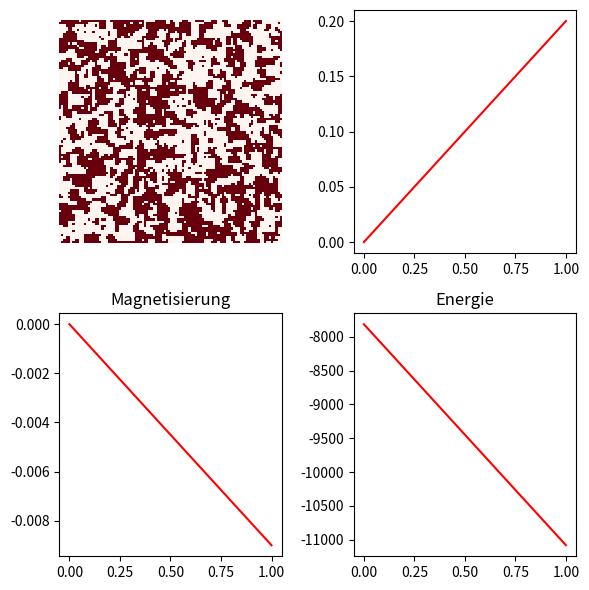

Python code for this plot:
import numpy as np
import matplotlib.pyplot as plt
from matplotlib.animation import FuncAnimation

#---------------------Fuktionen---------------------#


def neighbors(i, j, mat):
    N = mat.shape[0]
    return np.array([
        mat[(i+1)%N, j],
        mat[(i-1)%N, j],
        mat[i, (j+1)%N],
        mat[i, (j-1)%N]
    ])


def denergy(spin,neighbors,J,B=0):
    return 2*spin*(J*sum(neighbors)+B)

def hamiltonian(mat, J=1.5,B=0):
    N = mat.shape[0]
    E = 0
    for i in range(N):
        for j in range(N):
            s = mat[i, j]
            right = mat[i, (j+1)%N]
            down  = mat[(i+1)%N, j]
            E -= J * s * right
            E -= J * s * down
            E -= B * s
    return E

def magnetization(mat):
    return np.sum(mat)/mat.shape[0]**2

def metropolis_step(mat,T,J,B):
    N = mat.shape[0]
    for n in range(N**2):
        i, j = np.random.randint(0, N), np.random.randint(0, N)
        dE = denergy(mat[i,j],neighbors(i,j,mat),J,B)
        # rand_flip = np.random.rand() < np.exp(-dE / T)
        if dE<0 or np.random.rand() < np.exp(-dE / T):
            mat[i,j] = mat[i,j]*-1


#---------------------Start config---------------------#

if False:
    N = 200 
    spins = np.ones((N, N), dtype=int)  # Alles +1

    center = N // 2
    radius = N // 4

    for i in range(N):
        for j in range(N):
            if (i - center)**2 + (j - center)**2 < radius**2:
                spins[i, j] = -1
    grid = spins

if True:
    N = 100
    grid = np.random.choice([-1, 1], size=(N, N))
    print()

if False:
    N = 200
    grid = np.ones((N, N))

#---------------------Start params---------------------#


T = 0.00001
J = 1
B = 0


# for _ in range(30):
#     metropolis_step(grid, T, J, B)

#---------------------Start params---------------------#

mag = []
eng = []
T_plot = []

fig, axes = plt.subplots(2,2,figsize=(6, 6))
img = axes[0,0].imshow(grid, cmap="Reds", interpolation="nearest", animated=True)

tp, = axes[0,1].plot([], [], 'r-', label="Temperatur")
p1, = axes[1,0].plot([], [], 'r-', label="Magnetisierung")
p2, = axes[1,1].plot([], [], 'r-', label="Energie")


def update(frame):
    global T


    # ham.append(hamiltonian(grid,J,B))
    metropolis_step(grid, T,J,B)
    img.set_array(grid)

    T_plot.append(T)
    tp.set_data(np.arange(len(T_plot)), T_plot)
    axes[0,1].relim()
    axes[0,1].autoscale_view()


    mag.append(magnetization(grid))
    p1.set_data(np.arange(len(mag)), mag)
    axes[1,0].relim()
    axes[1,0].autoscale_view()

    eng.append(hamiltonian(grid,J=J,B=B))
    p2.set_data(np.arange(len(eng)), eng)
    axes[1,1].relim()
    axes[1,1].autoscale_view()


    if frame % 100 == 0:#frame >=39 and
        T += .2

    # frame_count += 1
    return [img,tp,p1,p2]

ani = FuncAnimation(fig, update, frames=10000, interval=200, blit=True,repeat=False)
# ani.save('ising_model_simulation.gif', writer='imagemagick', fps=10)

axes[0,0].axis('off')

# axes[0,1].axis('off')



axes[1,0].set_title('Magnetisierung')
axes[1,0].set_aspect('auto')

axes[1,1].set_title('Energie')
axes[1,1].set_aspect('auto')



plt.tight_layout()
plt.show()
# plt.subplot(1,2,1)
# plt.plot(ham)
# plt.subplot(1,2,2)
# plt.plot(mag)
# plt.show()
